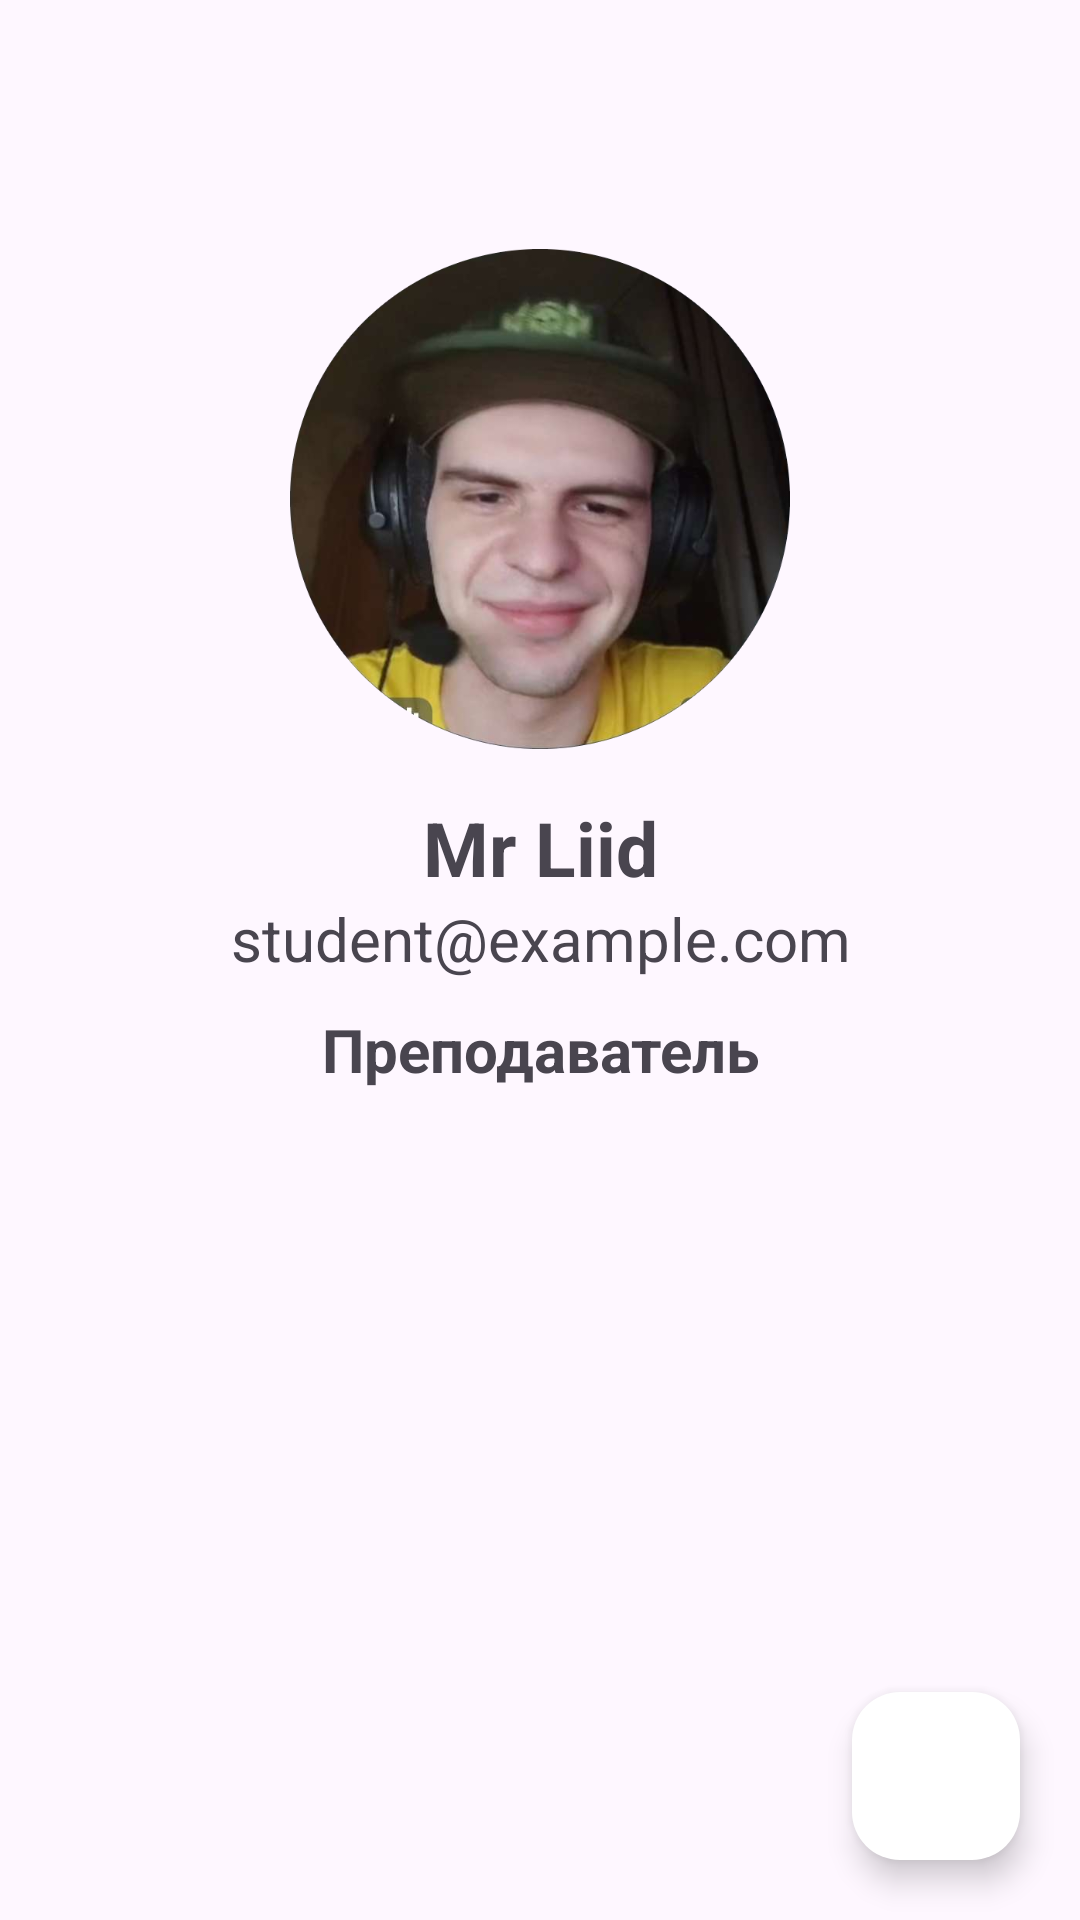

The Android layout XML behind this screen, and the referenced resources:
<!-- AndroidManifest.xml: application theme Theme.DekanatKeys -->
<!-- res/layout/fragment_profile.xml -->
<?xml version="1.0" encoding="utf-8"?>
<androidx.constraintlayout.widget.ConstraintLayout
    xmlns:android="http://schemas.android.com/apk/res/android"
    xmlns:app="http://schemas.android.com/apk/res-auto"
    xmlns:tools="http://schemas.android.com/tools"
    android:layout_width="match_parent"
    android:layout_height="match_parent"
    tools:context="activities.ui.profile.ProfileFragment">


    <ImageView
        android:id="@+id/imageView2"
        android:layout_width="500px"
        android:layout_height="500px"
        android:layout_marginTop="83dp"
        app:layout_constraintEnd_toEndOf="parent"
        app:layout_constraintStart_toStartOf="parent"
        app:layout_constraintTop_toTopOf="parent"
        app:srcCompat="@drawable/profile_photo" />

    <TextView
        android:id="@+id/nameView"
        android:layout_width="wrap_content"
        android:layout_height="wrap_content"
        android:text="Mr Liid"
        android:layout_marginTop="16dp"
        android:textSize="25sp"
        android:textStyle="bold"

        app:layout_constraintEnd_toEndOf="@+id/imageView2"
        app:layout_constraintStart_toStartOf="@+id/imageView2"
        app:layout_constraintTop_toBottomOf="@+id/imageView2" />

    <TextView
        android:id="@+id/emailView"
        android:layout_width="wrap_content"
        android:layout_height="wrap_content"
        android:text="student@example.com"
        android:textSize="20sp"

        app:layout_constraintEnd_toEndOf="@+id/nameView"
        app:layout_constraintStart_toStartOf="@+id/nameView"
        app:layout_constraintTop_toBottomOf="@+id/nameView" />

    <TextView
        android:id="@+id/roleView"
        android:layout_width="wrap_content"
        android:layout_height="wrap_content"
        android:text="Преподаватель"
        android:layout_marginTop="10dp"
        android:textSize="20sp"
        android:textStyle="bold"

        app:layout_constraintEnd_toEndOf="@+id/emailView"
        app:layout_constraintStart_toStartOf="@+id/emailView"
        app:layout_constraintTop_toBottomOf="@+id/emailView" />

    <com.google.android.material.floatingactionbutton.FloatingActionButton
        android:id="@+id/logoutButton"
        android:layout_width="wrap_content"
        android:layout_height="wrap_content"
        android:layout_marginEnd="20dp"
        android:layout_marginBottom="20dp"
        android:clickable="true"
        android:src="@drawable/logout"
        app:backgroundTint="@color/white"
        app:layout_constraintBottom_toBottomOf="parent"
        app:layout_constraintEnd_toEndOf="parent" />

</androidx.constraintlayout.widget.ConstraintLayout>
<!-- resources referenced by this layout -->
<resources>
  <color name="white">#FFFFFFFF</color>
  <!-- drawable profile_photo: png bitmap (drawable, 274376 bytes) -->
  <style name="Theme.DekanatKeys" parent="Base.Theme.DekanatKeys" />
  <style name="Base.Theme.DekanatKeys" parent="Theme.Material3.DayNight.NoActionBar">
          
          
      </style>
</resources>
